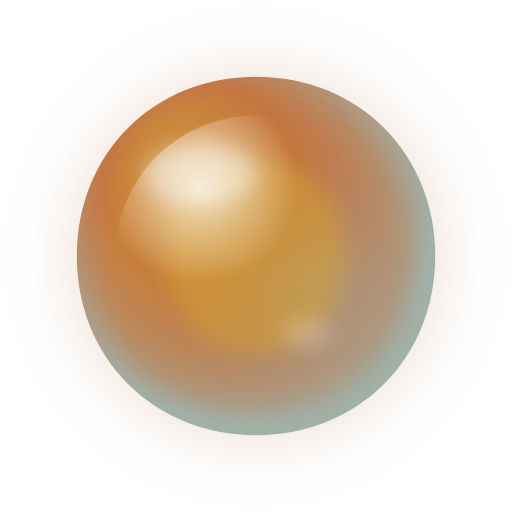
t = 0.00 s
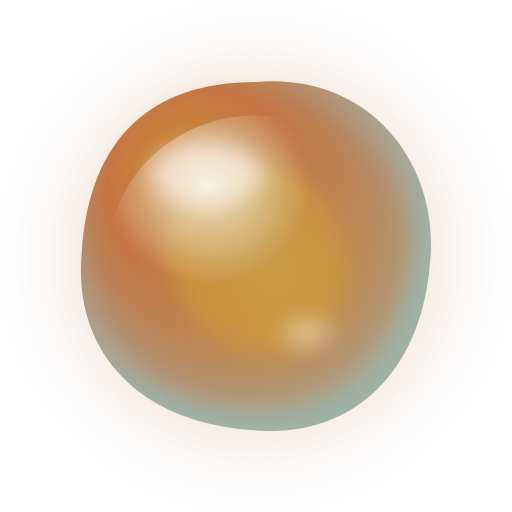
t = 1.33 s
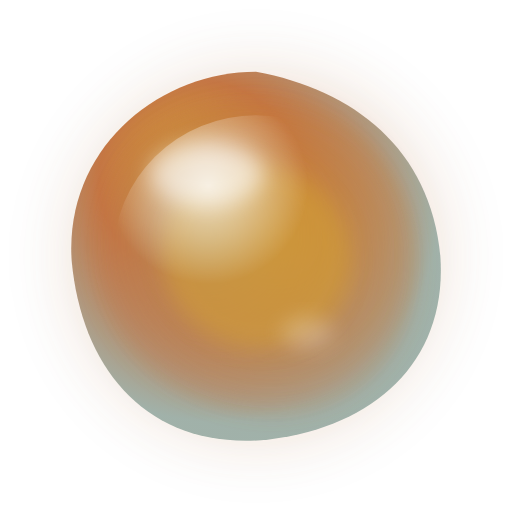
t = 2.67 s
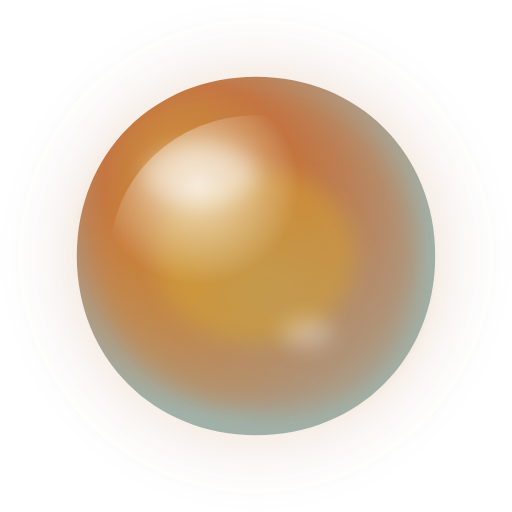
t = 4.00 s
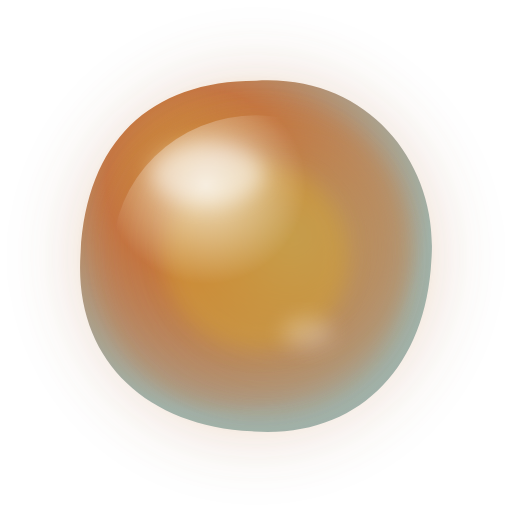
t = 5.50 s
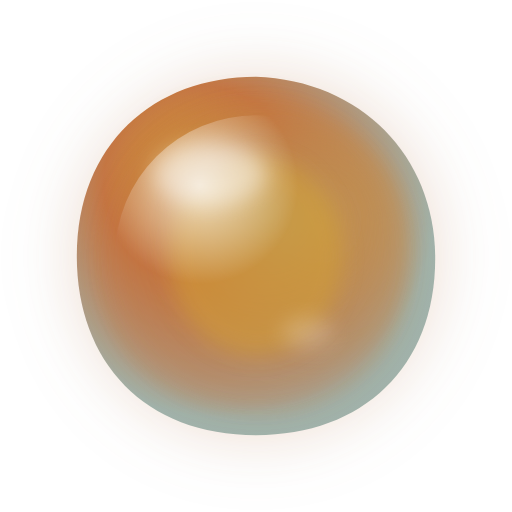
t = 6.00 s

The animated SVG that drew these frames (rendered in a browser with its animation timeline set to each time). Animation: 17 SMIL elements (animate=16,animateTransform=1); one cycle of 8.00 s, repeats indefinitely.

<svg xmlns="http://www.w3.org/2000/svg" viewBox="0 0 200 200" width="200" height="200">
  <defs>
    <!-- Sophia brand color gradients -->
    <radialGradient id="mainGrad" cx="40%" cy="35%" r="60%" fx="30%" fy="25%">
      <stop offset="0%" stop-color="#D4A030"/>
      <stop offset="45%" stop-color="#C2703C"/>
      <stop offset="100%" stop-color="#9CAEA6"/>
    </radialGradient>
    
    <radialGradient id="flowGrad1" cx="30%" cy="40%" r="50%">
      <stop offset="0%" stop-color="#D4A030" stop-opacity="0.9"/>
      <stop offset="100%" stop-color="#C2703C" stop-opacity="0.4"/>
      <animate attributeName="cx" values="30%;70%;30%" dur="4s" repeatCount="indefinite"/>
      <animate attributeName="cy" values="40%;60%;40%" dur="3s" repeatCount="indefinite"/>
    </radialGradient>
    
    <radialGradient id="flowGrad2" cx="70%" cy="60%" r="45%">
      <stop offset="0%" stop-color="#9CAEA6" stop-opacity="0.8"/>
      <stop offset="100%" stop-color="#C2703C" stop-opacity="0.3"/>
      <animate attributeName="cx" values="70%;30%;70%" dur="5s" repeatCount="indefinite"/>
      <animate attributeName="cy" values="60%;35%;60%" dur="4s" repeatCount="indefinite"/>
    </radialGradient>
    
    <radialGradient id="highlightGrad" cx="30%" cy="25%" r="35%">
      <stop offset="0%" stop-color="#FFFFFF" stop-opacity="0.7"/>
      <stop offset="100%" stop-color="#FFFFFF" stop-opacity="0"/>
      <animate attributeName="cx" values="30%;35%;30%" dur="2s" repeatCount="indefinite"/>
    </radialGradient>
    
    <radialGradient id="glowGrad" cx="50%" cy="50%" r="50%">
      <stop offset="50%" stop-color="#D4A030" stop-opacity="0.35"/>
      <stop offset="75%" stop-color="#C2703C" stop-opacity="0.2"/>
      <stop offset="100%" stop-color="#9CAEA6" stop-opacity="0"/>
    </radialGradient>
    
    <filter id="blur1" x="-50%" y="-50%" width="200%" height="200%">
      <feGaussianBlur in="SourceGraphic" stdDeviation="4"/>
    </filter>
    
    <filter id="blur2" x="-50%" y="-50%" width="200%" height="200%">
      <feGaussianBlur in="SourceGraphic" stdDeviation="6"/>
    </filter>
    
    <filter id="glow" x="-100%" y="-100%" width="300%" height="300%">
      <feGaussianBlur in="SourceGraphic" stdDeviation="10"/>
    </filter>
  </defs>
  
  <!-- Pulsing outer glow -->
  <circle cx="100" cy="100" r="85" fill="url(#glowGrad)" filter="url(#glow)">
    <animate attributeName="r" values="85;92;85" dur="3s" repeatCount="indefinite"/>
    <animate attributeName="opacity" values="1;0.7;1" dur="3s" repeatCount="indefinite"/>
  </circle>
  
  <!-- Organic blob layer 1 - morphing -->
  <path fill="url(#mainGrad)" opacity="0.95">
    <animate 
      attributeName="d" 
      dur="4s" 
      repeatCount="indefinite"
      values="
        M100,30 C140,30 170,60 170,100 C170,140 140,170 100,170 C60,170 30,140 30,100 C30,60 60,30 100,30 Z;
        M100,32 C145,28 172,65 168,102 C165,145 138,172 98,168 C55,165 28,138 32,98 C35,55 58,32 100,32 Z;
        M100,28 C138,35 168,58 172,100 C175,142 145,168 102,172 C58,175 32,145 28,102 C25,58 62,28 100,28 Z;
        M100,30 C140,30 170,60 170,100 C170,140 140,170 100,170 C60,170 30,140 30,100 C30,60 60,30 100,30 Z
      "/>
  </path>
  
  <!-- Organic blob layer 2 - counter morphing -->
  <path fill="url(#flowGrad1)" filter="url(#blur1)" opacity="0.7">
    <animate 
      attributeName="d" 
      dur="5s" 
      repeatCount="indefinite"
      values="
        M100,38 C135,38 162,62 162,100 C162,138 135,162 100,162 C62,162 38,135 38,100 C38,62 65,38 100,38 Z;
        M98,35 C138,42 165,68 160,105 C155,142 128,165 92,160 C55,155 32,128 38,92 C45,55 60,35 98,35 Z;
        M102,40 C132,35 160,62 165,98 C170,135 142,165 105,162 C68,158 38,132 35,95 C32,58 72,42 102,40 Z;
        M100,38 C135,38 162,62 162,100 C162,138 135,162 100,162 C62,162 38,135 38,100 C38,62 65,38 100,38 Z
      "/>
  </path>
  
  <!-- Organic blob layer 3 - flowing -->
  <path fill="url(#flowGrad2)" filter="url(#blur2)" opacity="0.6">
    <animate 
      attributeName="d" 
      dur="6s" 
      repeatCount="indefinite"
      values="
        M100,45 C130,45 155,70 155,100 C155,130 130,155 100,155 C70,155 45,130 45,100 C45,70 70,45 100,45 Z;
        M105,42 C135,50 158,75 152,108 C148,140 122,158 90,152 C58,145 42,118 48,88 C55,55 75,42 105,42 Z;
        M95,48 C125,42 155,68 158,100 C162,132 138,158 105,155 C72,152 45,125 42,95 C38,62 65,48 95,48 Z;
        M100,45 C130,45 155,70 155,100 C155,130 130,155 100,155 C70,155 45,130 45,100 C45,70 70,45 100,45 Z
      "/>
  </path>
  
  <!-- Inner core - pulsing -->
  <ellipse cx="100" cy="100" rx="35" ry="38" fill="#D4A030" opacity="0.5" filter="url(#blur1)">
    <animate attributeName="rx" values="35;40;35" dur="2.5s" repeatCount="indefinite"/>
    <animate attributeName="ry" values="38;33;38" dur="2.5s" repeatCount="indefinite"/>
    <animateTransform attributeName="transform" type="rotate" from="0 100 100" to="360 100 100" dur="8s" repeatCount="indefinite"/>
  </ellipse>
  
  <!-- Highlight layer -->
  <ellipse cx="100" cy="100" rx="55" ry="55" fill="url(#highlightGrad)">
    <animate attributeName="rx" values="55;58;55" dur="3s" repeatCount="indefinite"/>
  </ellipse>
  
  <!-- Top specular -->
  <ellipse cx="78" cy="68" rx="22" ry="12" fill="#FFFFFF" opacity="0.4" filter="url(#blur1)">
    <animate attributeName="opacity" values="0.4;0.55;0.4" dur="2s" repeatCount="indefinite"/>
    <animate attributeName="cx" values="78;82;78" dur="4s" repeatCount="indefinite"/>
  </ellipse>
  
  <!-- Secondary specular -->
  <ellipse cx="120" cy="130" rx="10" ry="6" fill="#FFFFFF" opacity="0.2" filter="url(#blur1)">
    <animate attributeName="opacity" values="0.2;0.35;0.2" dur="3s" repeatCount="indefinite"/>
  </ellipse>
</svg>
